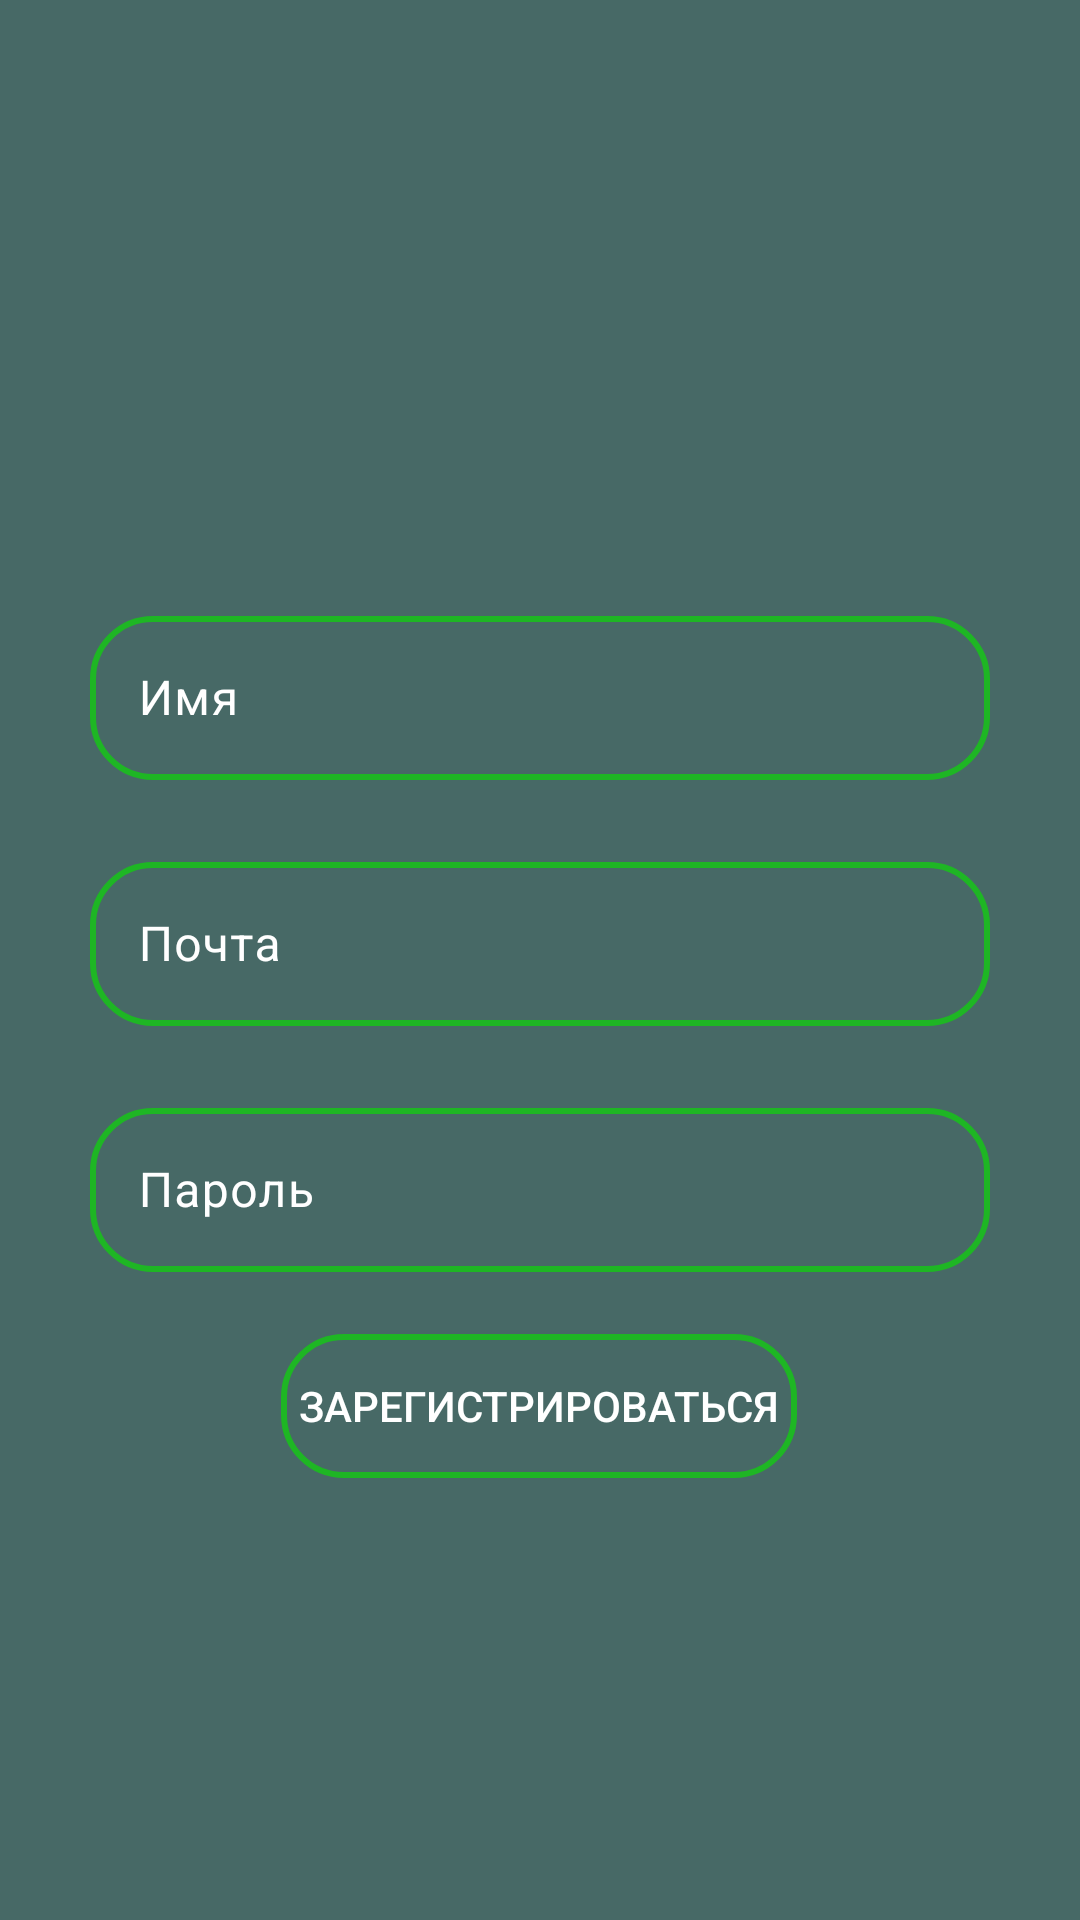

Reconstruct the res/layout file that produces this screen, plus the resources it refers to.
<!-- AndroidManifest.xml: application theme Theme.Chat -->
<!-- res/layout/activity_sign_up.xml -->
<?xml version="1.0" encoding="utf-8"?>
<androidx.constraintlayout.widget.ConstraintLayout xmlns:android="http://schemas.android.com/apk/res/android"
    xmlns:app="http://schemas.android.com/apk/res-auto"
    xmlns:tools="http://schemas.android.com/tools"
    android:id="@+id/container"
    android:background="#476966"
    android:layout_width="match_parent"
    android:layout_height="match_parent"
  >
    <com.google.android.material.textfield.TextInputLayout
        android:id="@+id/name_userL"
        android:layout_width="300dp"
        android:layout_height="60dp"
        android:layout_marginTop="200dp"
        android:hint="@string/prompt_name"
        android:textColor="@color/white"
        android:textColorHint="@color/white"
        app:layout_constraintEnd_toEndOf="parent"
        app:layout_constraintStart_toStartOf="parent"
        app:layout_constraintTop_toTopOf="parent" >
        <com.google.android.material.textfield.TextInputEditText
            android:id="@+id/name_user"
            android:layout_width="match_parent"
            android:layout_height="match_parent"
            android:background="@drawable/edit_background"
            >
    </com.google.android.material.textfield.TextInputEditText>
    </com.google.android.material.textfield.TextInputLayout>


    <com.google.android.material.textfield.TextInputLayout
        android:id="@+id/user_email_signUpL"
        android:layout_width="300dp"
        android:layout_height="60dp"
        android:layout_marginTop="22dp"
        android:textColorHint="@color/white"
        app:layout_constraintEnd_toEndOf="parent"
        app:layout_constraintStart_toStartOf="parent"
        app:layout_constraintTop_toBottomOf="@+id/name_userL">
    <com.google.android.material.textfield.TextInputEditText
        android:id="@+id/user_email_signUp"
        android:layout_width="match_parent"
        android:layout_height="match_parent"
        android:layout_gravity="center"
        android:background="@drawable/edit_background"
        android:hint="@string/prompt_email"
        android:textColor="@color/white"
        android:textColorHint="@color/white"
        android:inputType="textEmailAddress" />
    </com.google.android.material.textfield.TextInputLayout>
    <com.google.android.material.textfield.TextInputLayout
        android:id="@+id/passwordSignUpL"
        android:layout_width="300dp"
        android:layout_height="60dp"
        android:layout_marginTop="22dp"
        android:textColorHint="@color/white"
        app:layout_constraintEnd_toEndOf="parent"
        app:layout_constraintStart_toStartOf="parent"
        app:layout_constraintTop_toBottomOf="@+id/user_email_signUpL">

    <com.google.android.material.textfield.TextInputEditText
        android:id="@+id/passwordSignUp"
        android:layout_width="match_parent"
        android:layout_height="match_parent"
        android:layout_gravity="center"
        android:background="@drawable/edit_background"
        android:hint="@string/prompt_password"
        android:textColor="@color/white"
        android:textColorHint="@color/white"
        android:inputType="textPassword"
        app:layout_constraintEnd_toEndOf="parent"
        app:layout_constraintStart_toStartOf="parent"
        app:layout_constraintTop_toBottomOf="@+id/usernameSignUpL"
        />
    </com.google.android.material.textfield.TextInputLayout>

    <androidx.appcompat.widget.AppCompatButton
        android:id="@+id/signSignUp"
        android:layout_width="172dp"
        android:layout_height="wrap_content"
        android:enabled="true"
        android:text="@string/action_sign_up_short"
        android:textColor="@color/white"
        android:background="@drawable/edit_background"
        app:layout_constraintBottom_toBottomOf="parent"
        app:layout_constraintEnd_toEndOf="parent"
        app:layout_constraintHorizontal_bias="0.498"
        app:layout_constraintStart_toStartOf="parent"
        app:layout_constraintTop_toBottomOf="@+id/passwordSignUpL"
        app:layout_constraintVertical_bias="0.123" />

</androidx.constraintlayout.widget.ConstraintLayout>
<!-- resources referenced by this layout -->
<resources>
  <!-- drawable edit_background (drawable) -->
  <?xml version="1.0" encoding="utf-8"?>
  <shape xmlns:android="http://schemas.android.com/apk/res/android">
  <corners android:radius="20dp"/>
      <stroke android:color="#1EB624" android:width="2dp"/>
  </shape>
  <string name="action_sign_up_short">Зарегистрироваться</string>
  <string name="prompt_email">Почта</string>
  <string name="prompt_name">Имя</string>
  <string name="prompt_password">Пароль</string>
  <style name="Theme.Chat" parent="Base.Theme.Chat" />
  <style name="Base.Theme.Chat" parent="Theme.Material3.DayNight">
          
          
      </style>
  <!-- not gathered from this repository: default colours our renderer supplied (Android Studio template values) -->
  <color name="white">#FFFFFFFF</color>
</resources>
